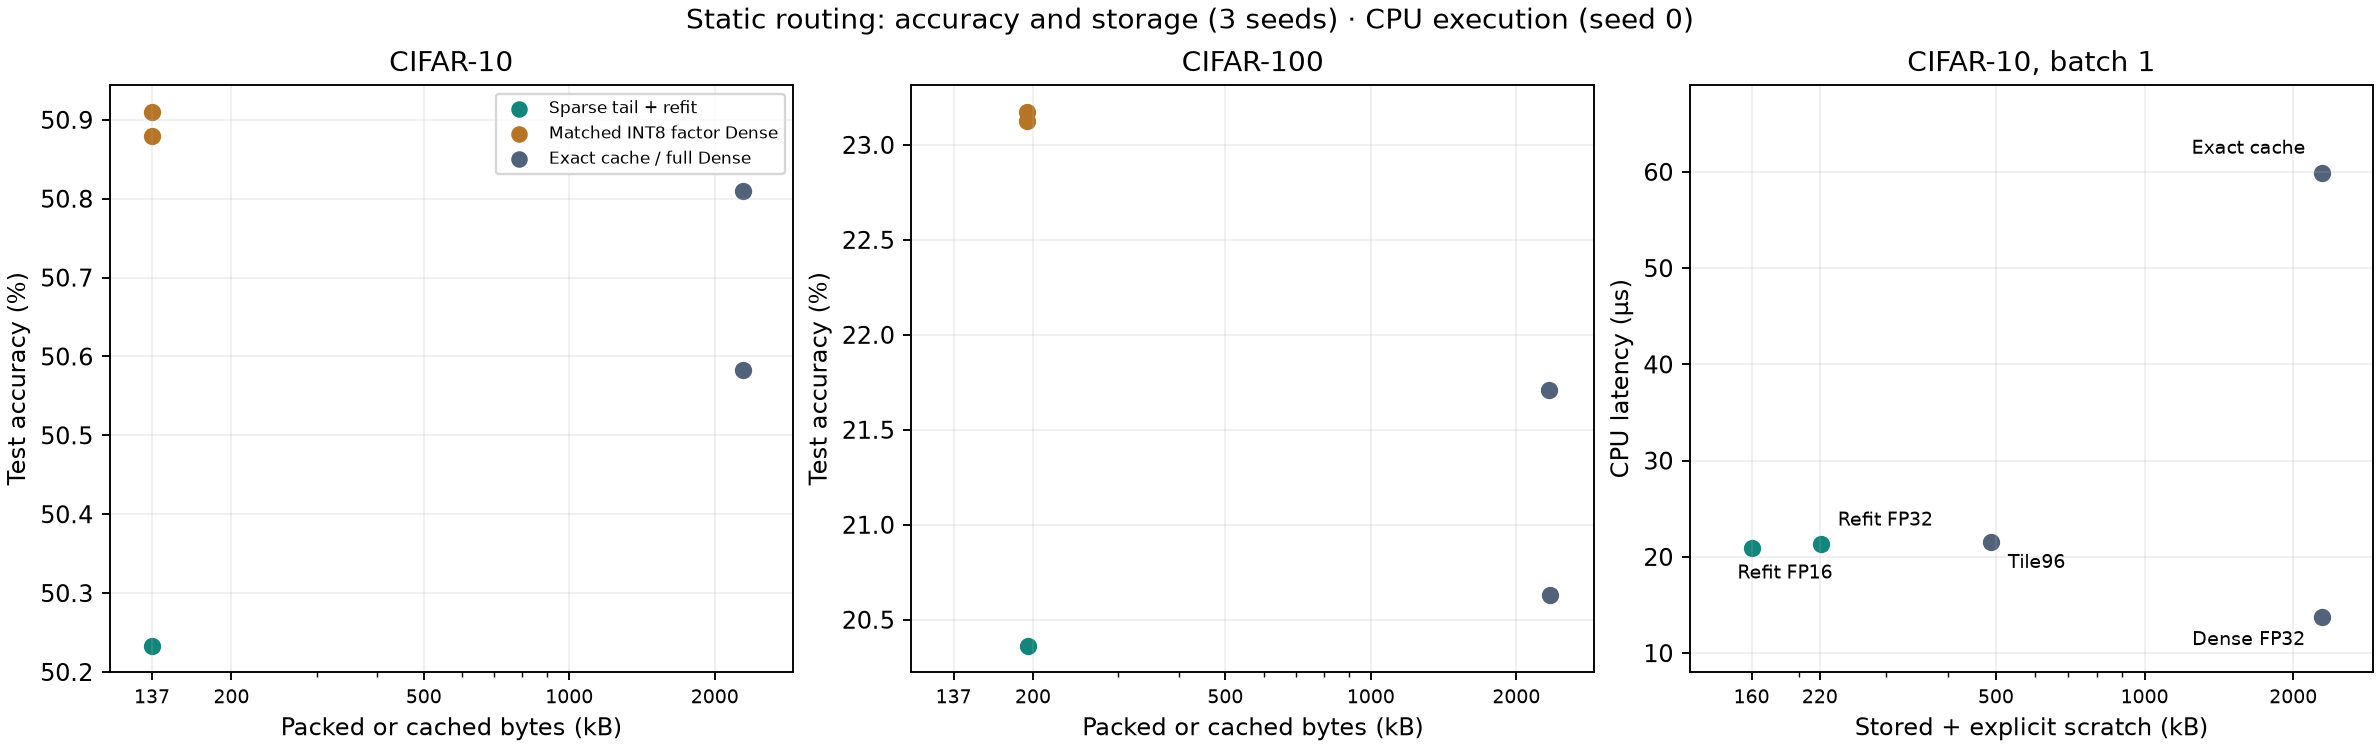

Source data for this figure (header and first rows):
dataset, method, label, source, bytes, storage_description, accuracy_pct, ce, seed0_pct, seed1_pct, seed2_pct
cifar10, teacher, Exact route cache, support/test_results.json, 2287440, FP32 cache, 50.58, 1.41, 49.97, 51.07, 50.71
cifar10, refit, Sparse tail + refit, support/test_results.json, 137000, actual packed payload excluding JSON, 50.23, 1.419, 49.31, 50.91, 50.48
cifar10, dense_fp32, Full Dense FP32, quantization/results.json, 2282280, weight storage estimate, 50.81, 4.011, 50.85, 51.81, 49.77
cifar10, dense_linear8, Full Dense INT8, quantization/results.json, 575120, weight storage estimate, 50.74, 4.015, 50.71, 51.77, 49.75
cifar10, dense_linear4_ridge, Full Dense INT4 + ridge, quantization/calibrated_matched/results.…, 295760, weight storage estimate, 49.96, 4.083, 50.42, 50.39, 49.08
cifar10, route_codebook2_ridge, Route 2-bit codebook + ridge, quantization/calibrated_matched/results.…, 163880, weight storage estimate, 48.12, 1.472, 47.44, 48.91, 48.02
cifar10, route_codebook4_ridge, Route 4-bit codebook + ridge, quantization/calibrated_matched/results.…, 336680, weight storage estimate, 49.98, 1.422, 49.0, 50.43, 50.51
fashion, teacher, Exact route cache, support/fashion_transfer_results.json, 820520, format size estimate, 85.6, 0.4028, 85.62, 85.28, 85.89
fashion, refit, Sparse tail + refit, support/fashion_transfer_results.json, 137000, format size estimate, 85.46, 0.4065, 85.45, 85.19, 85.73
cifar100, teacher, Exact route cache, independent/eval_frozen/results.json, 2342800, format size estimate, 20.63, 3.354, 20.05, 20.65, 21.19
cifar100, refit, Sparse tail + refit, independent/eval_frozen/results.json, 194960, format size estimate, 20.36, 3.368, 19.86, 20.16, 21.07
cifar100, dense_fp32, Full Dense FP32, independent/eval_frozen/results.json, 2340240, format size estimate, 21.71, 3.443, 21.54, 21.16, 22.43
cifar100, factor_fp32, Factor Dense r8 FP32, independent/eval_frozen/results.json, 201104, format size estimate, 17.73, 3.509, 18.27, 17.69, 17.24
cifar100, dense_linear4, Full Dense INT4, independent/eval_frozen/results.json, 298080, format size estimate, 20.94, 3.508, 20.65, 20.88, 21.28
cifar100, dense_linear8, Full Dense INT8, independent/eval_frozen/results.json, 590240, format size estimate, 21.74, 3.443, 21.57, 21.2, 22.44
cifar10, factor_int8, Factor Dense INT8, matched_dense/eval_cifar10/results.json, 137248, weight storage estimate, 50.91, 1.424, 50.81, 51.36, 50.56
cifar10, factor_int8_ridge, Factor Dense INT8 + ridge, matched_dense/eval_cifar10/results.json, 137248, weight storage estimate, 50.88, 1.424, 50.8, 51.39, 50.45
cifar100, factor_int8, Factor Dense INT8, matched_dense/eval_cifar100/results.json, 194448, weight storage estimate, 23.17, 3.517, 24.01, 22.24, 23.27
cifar100, factor_int8_ridge, Factor Dense INT8 + ridge, matched_dense/eval_cifar100/results.json, 194448, weight storage estimate, 23.13, 3.517, 23.95, 22.19, 23.24
